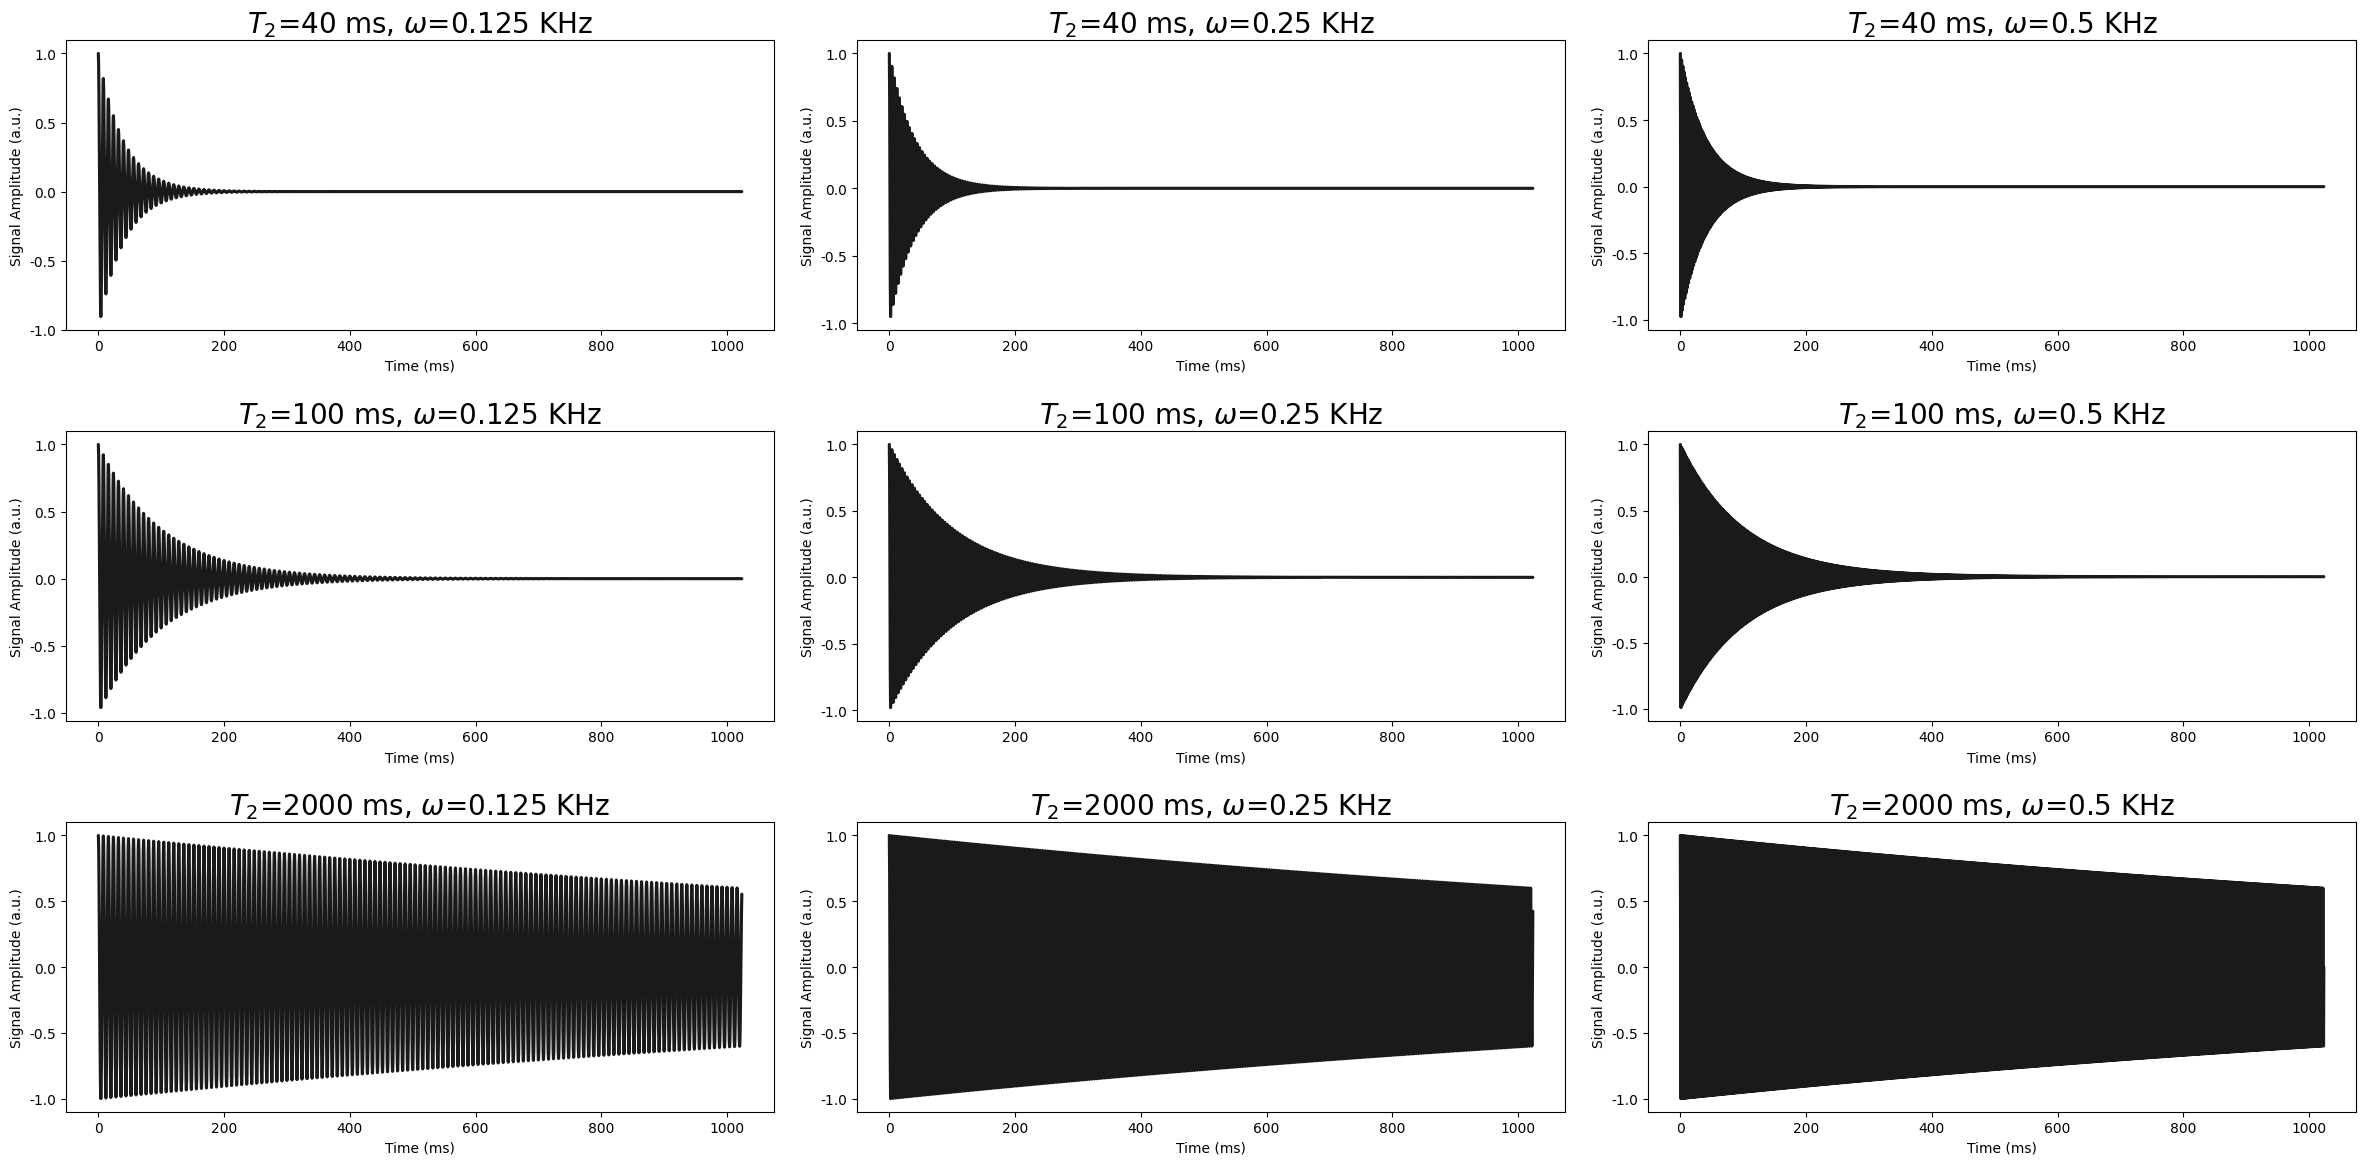

Here is the Python script that generated this plot: (Note: this script raises an exception after producing the figure.)

#Author: Caio Oliveira
#Email: [email redacted]
"""
This code is to simulate a MRI signal and its noise.
It also plots a figure of how it looks like with different parameters.
"""
import numpy as np
import seaborn as sns
import matplotlib.pyplot as plt
import os

def Simulate_Signal1D(size_array,delta_time,T2,freq,real=True):
    """Simulates the free induction decay (FID) signal of the magnetic ressonance phenomenon as described in Brown et al and Mazzola.
    
    Parameters
    ----------
    size_array: int
        Desired length of the simulated 1D signal.
        
    delta_time: float
        Interval between consecutive points of time in ms.
        
    T2: float
        Transversal relaxation time of tissue in ms.
        
    freq: float
        Precession frequency of hidrogen atoms in the tissue in kHz.
        
    Return
    ------
    signal_pure: array
        Noiseless simulated free induction decay 1D signal.
        
    time: array
        Time array of the corresponding points in the signal.
        
    References
    ----------
        BROWN, Robert W.; CHENG, Yu Chung N.; HAACKE, E. Mark; THOMPSON,
        Michael R.; VENKATESAN, Ramesh. Magnetic Resonance Imaging: Physical
        Principles and Sequence Design: Second Edition. [s.l: s.n.]. v. 9780471720850
        DOI: 10.1002/9781118633953
        
        MAZZOLA, Alessandro A. Ressonância magnética: princípios de formação da
        imagem e aplicações em imagem funcional. Revista Brasileira de Física Médica, [S.
        l.], v. 3, n. 1, p. 117–129, 2009. DOI: https://doi.org/10.29384/rbfm.2009.v3.n1.p117-
        129
    """
    time=np.arange(0, size_array*delta_time, delta_time)
    signal_pure= np.exp(-time/T2 + 1j*2*np.pi*freq*time)
    if real:
        return np.real(signal_pure),time
    else:
        return signal_pure, time

def Add_Noise1D(signal_pure,mean,std_dev,real=True):
    """Adds gaussian noise to a 1D free induction decay signal as described in Aja-Fernández et al.
    Parameters
    ----------
    signal_pure: array 
        Noiseless free induction decay 1D signal.
        
    mean: float
        Center of the Gaussian noise distribution which will be added to the signal.
        
    std_dev: float
        Width of the Gaussian noise distribution which will be added to the signal.
        Must be non-negative
        
    Return
    ------
    signal_noise: array
        Noisy simulated free induction decay 1D signal.

    References
    ----------
        AJA-FERNÁNDEZ, Santiago; VEGAS-SÁNCHEZ-FERRERO, Gonzalo.
        Statistical Analysis of Noise in MRI. Cham: Springer International Publishing, 2016.
        DOI: 10.1007/978-3-319-39934-8. Available at:
        http://link.springer.com/10.1007/978-3-319-39934-8.
    """
    size_array=len(signal_pure)
    if real:
        noise=np.random.normal(mean,std_dev,size_array)
        signal_noise=signal_pure+noise
    else:
        noise_real = np.random.normal(mean,std_dev,size_array)
        noise_imag = np.random.normal(mean,std_dev,size_array)

        signal_noise = signal_pure + noise_real +1j*noise_imag

    return signal_noise

def Signal_figure(name,size_array_set,delta_time_set,T2_list,freq_list):
    """Plots a figure designed to show the influences of the signal parameters and creates a .png image of it.

    Parameters
    ----------

    name: string
        Desired name of the image.
    
    size_array_set: int
        Set desired length of the simulated 1D signal in all the subplots.
    
    delta_time_set: float
        Set interval between consecutive points of time in all the subplots.
    
    T2_list: array
        Array with transversal relaxation times of several tissues.
    
    freq_list: array
        Array with precession frequencies of hidrogen atoms in several tissues.
    
    Return
    ------

    References
    ----------
    """
    len_xfig,len_yfig=3,3
    
    f, axes = plt.subplots(len_yfig, len_xfig,figsize=(8*len_xfig,4*len_yfig))
    
    sns.set()
    sns.set_style('ticks')
    sns.set_context('talk')
    for i in range(3):
        for j in range(3):
            signal_pure,time=Simulate_Signal1D(size_array_set,delta_time_set,T2_list[i],freq_list[j])
            axes[i][j].plot(time,signal_pure, color='k')
            axes[i][j].set_ylabel('Signal Amplitude (a.u.)')
            axes[i][j].set_xlabel('Time (ms)')
            axes[i][j].set_title('$T_2$={} ms, $\omega$={} KHz'.format(T2_list[i],freq_list[j]),fontsize=20)
    plt.tight_layout() 
    os.chdir('Figures')
    plt.savefig(name+'.png')
    os.chdir('..')

    return None


def Noise_figure(name,size_array_set,delta_time_set,T2_set,freq_set,mean_list,std_dev_list):
    """Plots a figure designed to show the influences of the noise parameters and creates a .png image of it.

    Parameters
    ----------

    name: string
        Desired name of the image.
    
    size_array_set: int
        Set desired length of the simulated 1D signal in all the subplots.
    
    delta_time_set: float
        Set interval between consecutive points of time in all the subplots.
    
    T2_set: float
        Set transversal relaxation times of a tissue in all the subplots.
    
    freq_set: float
        Set precession frequency of hidrogen atoms all the subplots.
    
    mean_list: array
        Array with the centers of the Gaussian noise distributions which will be added to several signals.
    
    std_dev_list: array
        Array with the widths of the Gaussian noise distributions which will be added to several signals.
        Each object of this array must be non-negative

    Return
    ------

    References
    ----------
    """
    len_xfig,len_yfig=3,3
    
    f, axes = plt.subplots(len_yfig, len_xfig,figsize=(6*len_xfig,4*len_yfig))
    
    sns.set()
    sns.set_style('ticks')
    sns.set_context('talk')
    for i in range(3):
        for j in range(3):
            signal_pure,time=Simulate_Signal1D(size_array_set,delta_time_set,T2_set,freq_set)
            signal_noise = Add_Noise1D(signal_pure, mean_list[i],std_dev_list[j])
            axes[i][j].plot(time,signal_noise, color='k')
            axes[i][j].set_ylabel('Signal Amplitude (a.u.)')
            axes[i][j].set_xlabel('Time (ms)')
            axes[i][j].set_title('$\mu$={} a.u. , $\sigma$={} a.u.'.format(mean_list[i],std_dev_list[j]))
            axes[i][j].set_ylim(-2.5,2.5)
    plt.tight_layout()
    os.chdir('Figures')
    plt.savefig(name+'.png')
    os.chdir('..')
    return None



if __name__ == '__main__':
    delta_time_set=0.5
    T2_set=100
    freq_set=0.25
    size_array_set=2048
    mean_set=0
    std_dev_set=0.01


    T2_list=[40,T2_set,2000]
    freq_list =[0.125, 0.25, 0.5]

    
    
    mean_list = [-1,mean_set,1]
    std_dev_list=[std_dev_set,0.1,0.5]


    name_signal='Signal figure'
    Signal_figure(name_signal,size_array_set,delta_time_set,T2_list,freq_list)

    name_noise='Noise figure'
    Noise_figure(name_noise,size_array_set,delta_time_set,T2_set,freq_set,mean_list,std_dev_list)


    delta_time=0.5
    T2=100
    size_array=2048
    mean=0
    std_dev=0.1

    freq = 100

    signal_pure,time = Simulate_Signal1D(size_array,delta_time,T2,freq,real=False)

    signal_noise = Add_Noise1D(signal_pure,mean,std_dev,False)